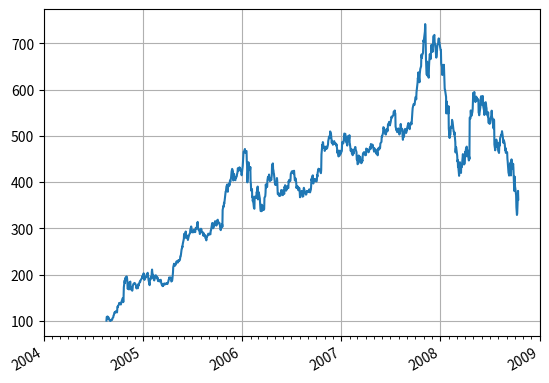

Write Python code to recreate this figure.
import numpy as np
import matplotlib.pyplot as plt
import matplotlib.dates as mdates
import matplotlib.cbook as cbook

years = mdates.YearLocator()   # every year
months = mdates.MonthLocator()  # every month
years_fmt = mdates.DateFormatter('%Y')

# Load a numpy structured array from yahoo csv data with fields date, open,
# close, volume, adj_close from the mpl-data/example directory.  This array
# stores the date as an np.datetime64 with a day unit ('D') in the 'date'
# column.
data = cbook.get_sample_data('goog.npz', np_load=True)['price_data']

fig, ax = plt.subplots()
ax.plot('date', 'adj_close', data=data)

# format the ticks
ax.xaxis.set_major_locator(years)
ax.xaxis.set_major_formatter(years_fmt)
ax.xaxis.set_minor_locator(months)

# round to nearest years.
datemin = np.datetime64(data['date'][0], 'Y')
datemax = np.datetime64(data['date'][-1], 'Y') + np.timedelta64(1, 'Y')
ax.set_xlim(datemin, datemax)

# format the coords message box
ax.format_xdata = mdates.DateFormatter('%Y-%m-%d')
ax.format_ydata = lambda x: '$%1.2f' % x  # format the price.
ax.grid(True)

# rotates and right aligns the x labels, and moves the bottom of the
# axes up to make room for them
fig.autofmt_xdate()

plt.show()